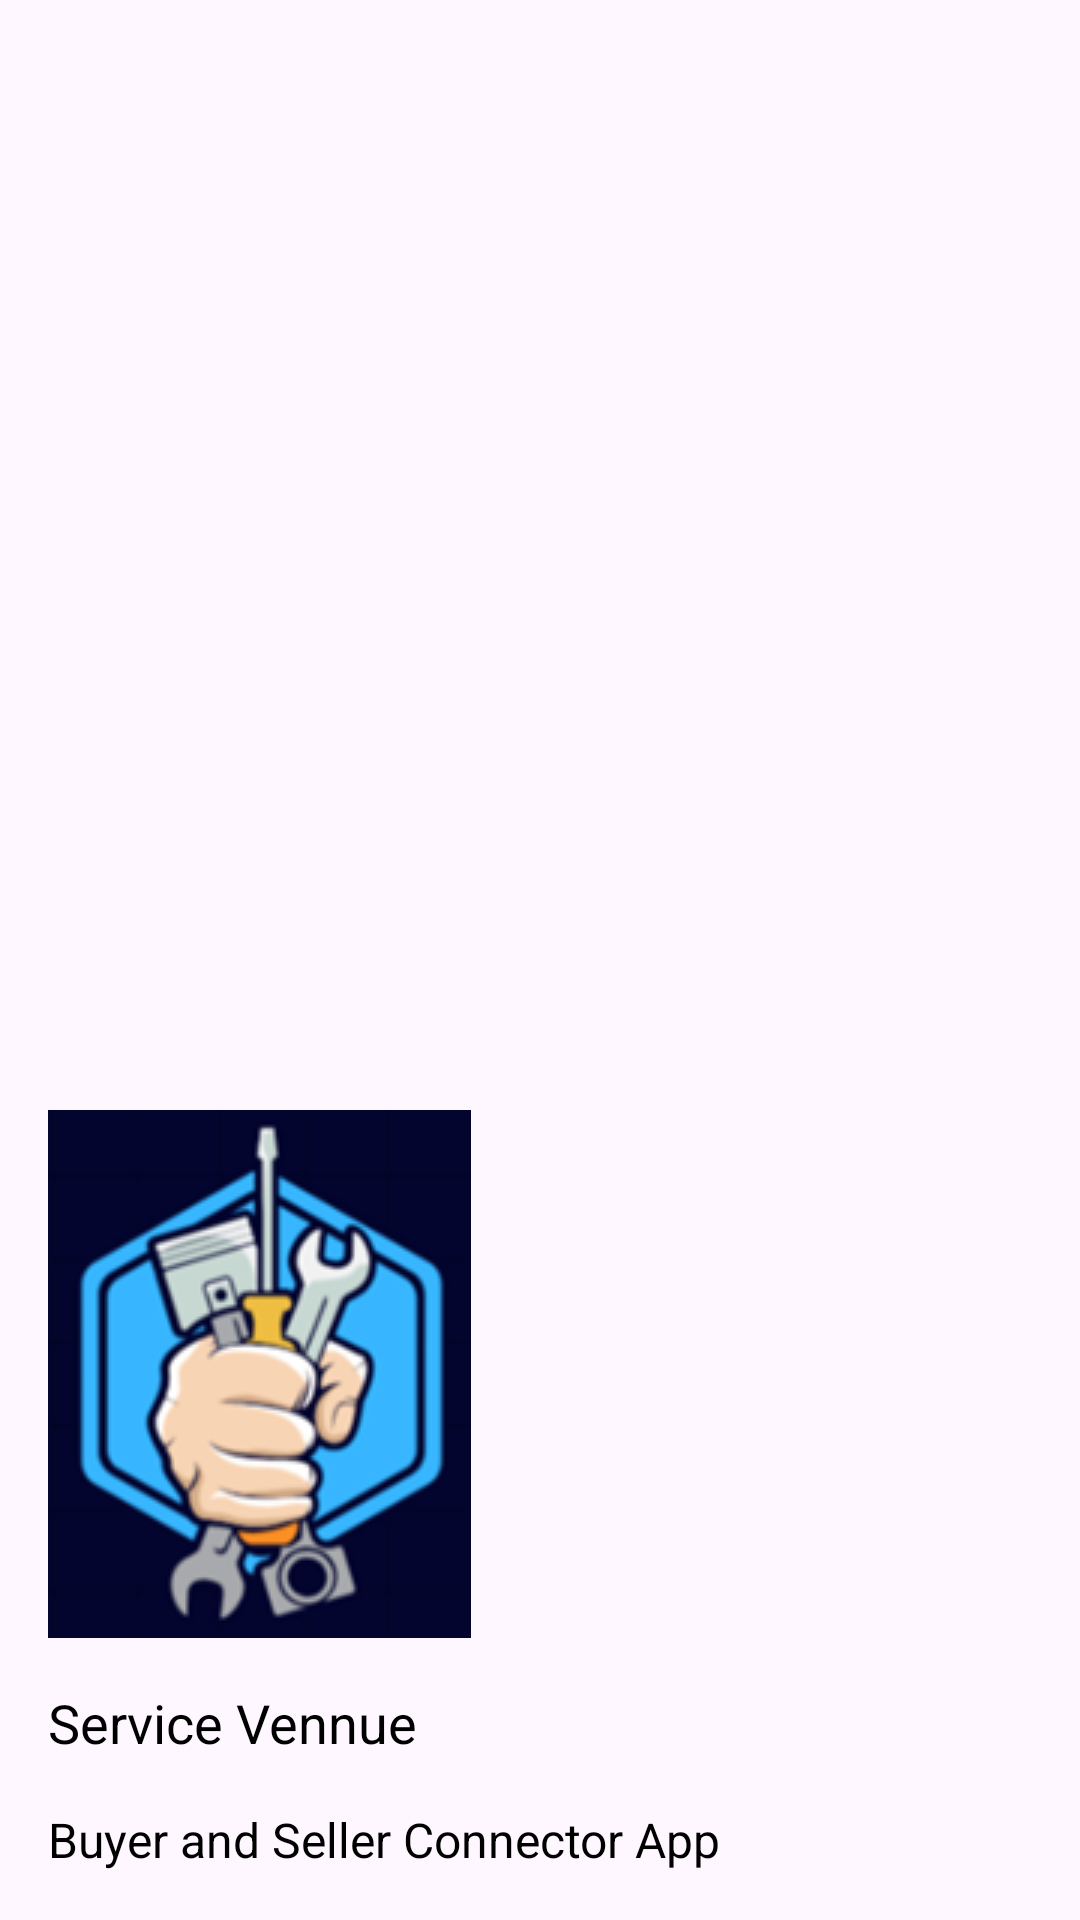

Here is an Android app screen rendered from its layout file. Give the layout XML and the strings, colors and styles it references.
<!-- AndroidManifest.xml: application theme Theme.Service_Venue -->
<!-- res/layout/nav_header.xml -->
<?xml version="1.0" encoding="utf-8"?>
<LinearLayout
    xmlns:android="http://schemas.android.com/apk/res/android"
    android:orientation="vertical"
    android:layout_width="match_parent"
    android:layout_height="176dp"
    android:gravity="bottom"
    android:padding="16dp"
    android:theme="@style/ThemeOverlay.AppCompat.Dark">

    <ImageView
        android:layout_width="wrap_content"
        android:layout_height="wrap_content"
        android:src="@drawable/logo"/>

    <TextView
        android:layout_width="wrap_content"
        android:layout_height="wrap_content"
        android:text="Service Vennue"
        android:textColor="@color/black"
        android:textSize="18sp"
        android:layout_marginTop="16dp"
        android:layout_marginBottom="16dp"/>

    <TextView
        android:layout_width="wrap_content"
        android:layout_height="wrap_content"
        android:text="Buyer and Seller Connector App"
        android:textColor="@color/black"
        android:textSize="16sp"/>

</LinearLayout>
<!-- resources referenced by this layout -->
<resources>
  <color name="black">#FF000000</color>
  <!-- drawable logo: png bitmap (drawable, 27582 bytes) -->
  <style name="Theme.Service_Venue" parent="Base.Theme.Service_Venue" />
  <style name="Base.Theme.Service_Venue" parent="Theme.Material3.DayNight.NoActionBar">
          
  
  
          <item name="android:statusBarColor" tools:targetApi="l">@color/lavender</item>
          
      </style>
  <color name="lavender">#8692f7</color>
</resources>
